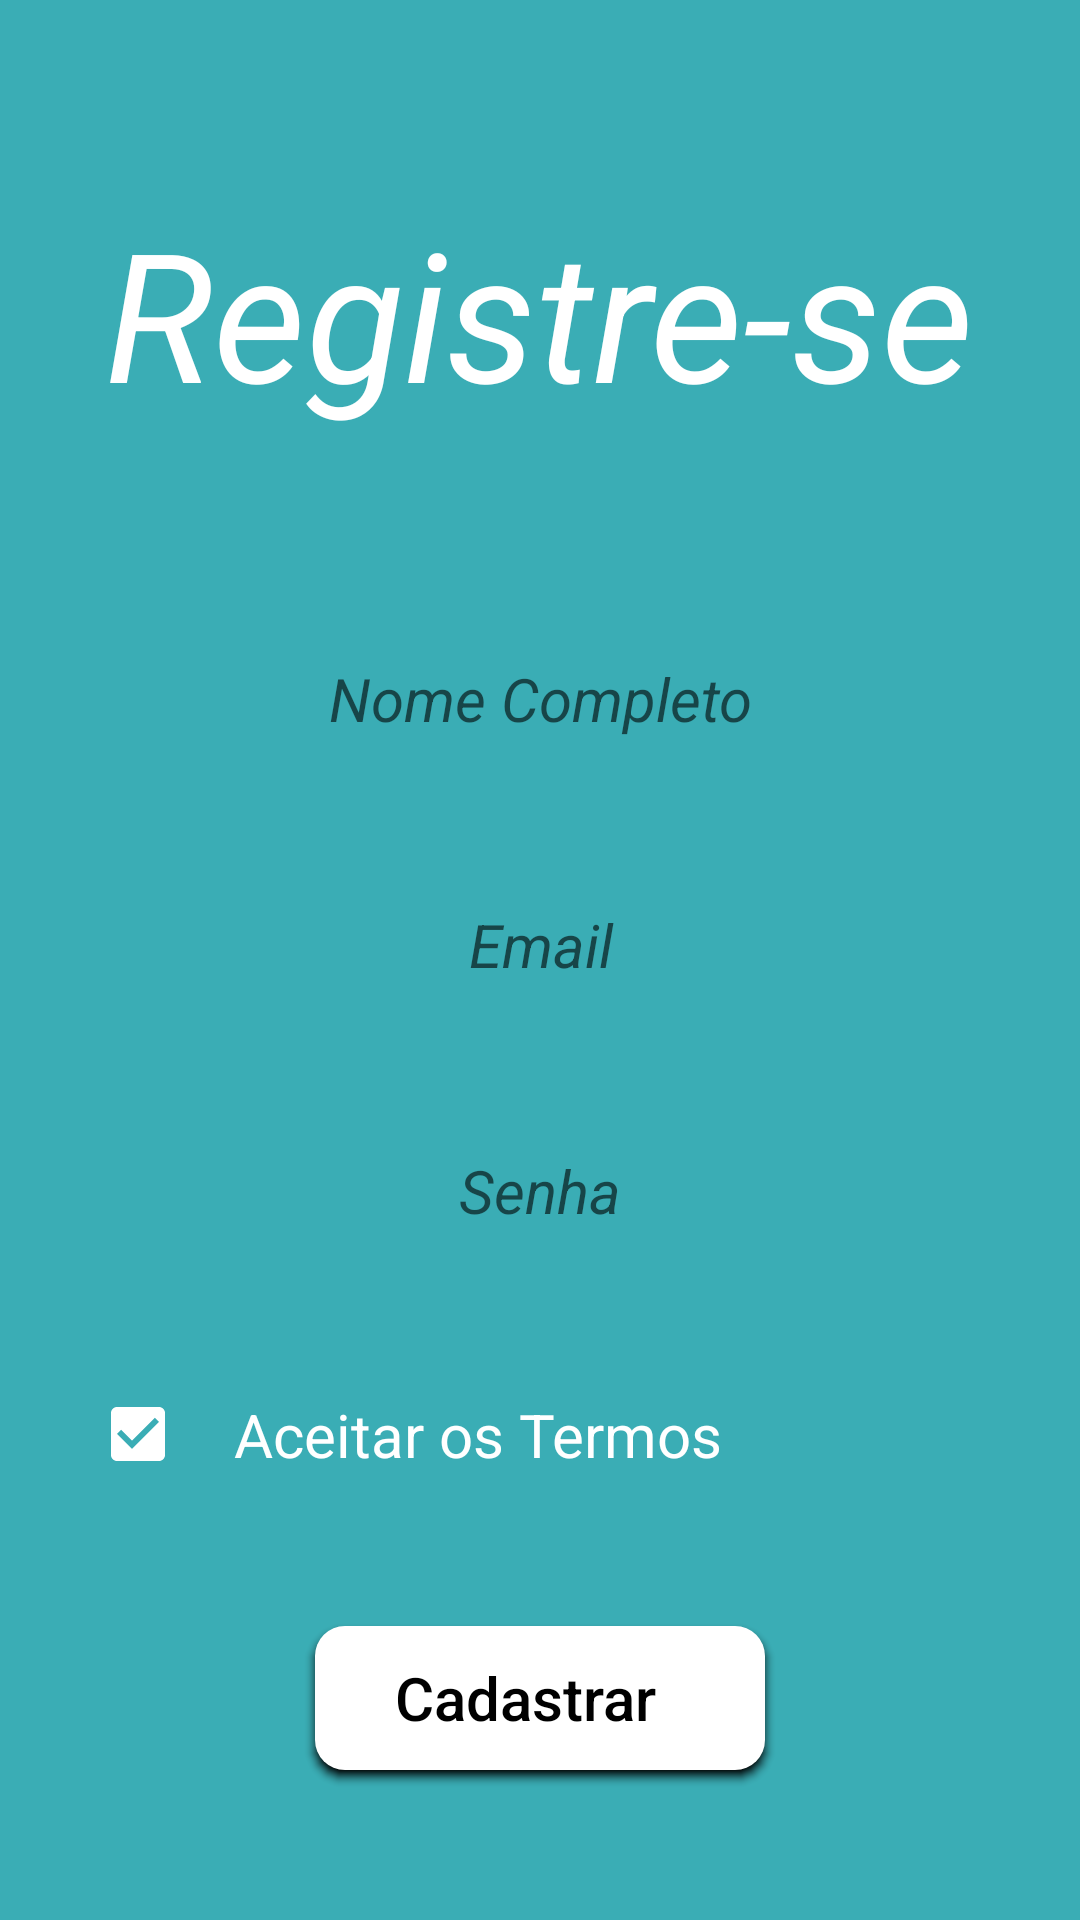

Reconstruct the res/layout file that produces this screen, plus the resources it refers to.
<!-- AndroidManifest.xml: application theme Theme.ProdMaisApp -->
<!-- res/layout/activity_register.xml -->
<?xml version="1.0" encoding="utf-8"?>
<androidx.constraintlayout.widget.ConstraintLayout xmlns:android="http://schemas.android.com/apk/res/android"
    xmlns:app="http://schemas.android.com/apk/res-auto"
    xmlns:tools="http://schemas.android.com/tools"
    android:layout_width="match_parent"
    android:layout_height="match_parent"
    android:background="@color/colorPrimary"
    tools:context=".RegisterActivity">

    <TextView
        android:id="@+id/textView"
        android:layout_width="wrap_content"
        android:layout_height="wrap_content"
        android:layout_marginTop="64dp"
        android:text="Registre-se"
        android:textColor="@color/white"
        android:textSize="60dp"
        android:textStyle="italic"
        app:layout_constraintEnd_toEndOf="parent"
        app:layout_constraintStart_toStartOf="parent"
        app:layout_constraintTop_toTopOf="parent" />

    <EditText
        android:id="@+id/et_complete_name"
        android:layout_width="300dp"
        android:layout_height="50dp"
        android:layout_marginTop="64dp"
        android:background="@drawable/rounded_edittext"
        android:gravity="center"
        android:hint="Nome Completo"
        android:textSize="20sp"
        android:textStyle="italic"
        app:layout_constraintEnd_toEndOf="parent"
        app:layout_constraintStart_toStartOf="parent"
        app:layout_constraintTop_toBottomOf="@+id/textView" />

    <EditText
        android:id="@+id/et_email"
        android:layout_width="300dp"
        android:layout_height="50dp"
        android:layout_marginTop="32dp"
        android:background="@drawable/rounded_edittext"
        android:gravity="center"
        android:hint="Email"
        android:textSize="20sp"
        android:textStyle="italic"
        app:layout_constraintEnd_toEndOf="parent"
        app:layout_constraintHorizontal_bias="0.504"
        app:layout_constraintStart_toStartOf="parent"
        app:layout_constraintTop_toBottomOf="@+id/et_complete_name" />


    <EditText
        android:id="@+id/et_senha"
        android:layout_width="300dp"
        android:layout_height="50dp"
        android:layout_marginTop="32dp"
        android:background="@drawable/rounded_edittext"
        android:gravity="center"
        android:hint="Senha"
        android:textSize="20sp"
        android:textStyle="italic"
        app:layout_constraintEnd_toEndOf="parent"
        app:layout_constraintStart_toStartOf="parent"
        app:layout_constraintTop_toBottomOf="@+id/et_email" />

    <androidx.appcompat.widget.AppCompatCheckBox
        android:id="@+id/cb_terms"
        android:layout_width="wrap_content"
        android:layout_height="wrap_content"
        android:layout_marginTop="32dp"
        android:buttonTint="@color/white"
        android:checked="true"
        android:textColor="@color/white"
        app:layout_constraintStart_toStartOf="@+id/et_senha"
        app:layout_constraintTop_toBottomOf="@+id/et_senha" />

    <TextView
        android:id="@+id/textView3"
        android:layout_width="wrap_content"
        android:layout_height="wrap_content"
        android:layout_marginTop="32dp"
        android:gravity="center"
        android:text="Aceitar os Termos"
        android:textColor="@color/white"
        android:textSize="20sp"
        app:layout_constraintBottom_toBottomOf="@+id/cb_terms"
        app:layout_constraintStart_toEndOf="@+id/cb_terms"
        app:layout_constraintTop_toBottomOf="@+id/et_senha" />

    <androidx.appcompat.widget.AppCompatButton
        android:id="@+id/bt_register"
        android:layout_width="150dp"
        android:layout_height="wrap_content"
        android:background="@drawable/rounded_button"
        android:drawableEnd="@drawable/ic_double_arrow_right"
        android:drawableTint="@color/black"
        android:text="Cadastrar"
        android:textAlignment="gravity"
        android:textColor="@color/black"
        android:textAllCaps="false"
        android:textSize="20dp"
        android:paddingEnd="10dp"
        app:layout_constraintBottom_toBottomOf="parent"
        app:layout_constraintEnd_toEndOf="parent"
        app:layout_constraintStart_toStartOf="parent"
        app:layout_constraintTop_toBottomOf="@+id/textView3" />

</androidx.constraintlayout.widget.ConstraintLayout>
<!-- resources referenced by this layout -->
<resources>
  <color name="black">#FF000000</color>
  <color name="colorPrimary">#3aadb5</color>
  <color name="white">#FFFFFFFF</color>
  <!-- drawable rounded_button (drawable) -->
  <?xml version="1.0" encoding="utf-8"?>
  <shape xmlns:android="http://schemas.android.com/apk/res/android"
      android:padding="10dp"
      android:shape="rectangle">
      <solid android:color="#FFFFFF" />
  
      <corners
          android:bottomLeftRadius="10dp"
          android:bottomRightRadius="10dp"
          android:topLeftRadius="10dp"
          android:topRightRadius="10dp" />
  
  </shape>
  <style name="Theme.ProdMaisApp" parent="Theme.MaterialComponents.Light.DarkActionBar">
          <item name="android:actionOverflowButtonStyle">@style/MyActionButtonOverflow</item>
          
          <item name="colorPrimary">@color/colorPrimary</item>
          <item name="colorPrimaryVariant">@color/colorPrimary</item>
          <item name="colorOnPrimary">@color/white</item>
          <item name="android:ambientShadowAlpha">0</item>
          <item name="android:spotShadowAlpha">1</item>
          
          <item name="colorSecondary">@color/colorSecodary</item>
          <item name="colorSecondaryVariant">@color/colorSecodary</item>
          <item name="colorOnSecondary">@color/colorSecodary</item>
          
          <item name="android:statusBarColor" tools:targetApi="l">?attr/colorPrimaryVariant</item>
          
      </style>
  <style name="MyActionButtonOverflow" parent="android:style/Widget.Holo.Light.ActionButton.Overflow">
          <item name="android:src">@drawable/ic_filter2</item>
          <item name="android:background">?android:attr/actionBarItemBackground</item>
          <item name="android:contentDescription">"Lala"</item>
      </style>
  <color name="colorSecodary">#ffffff</color>
</resources>
